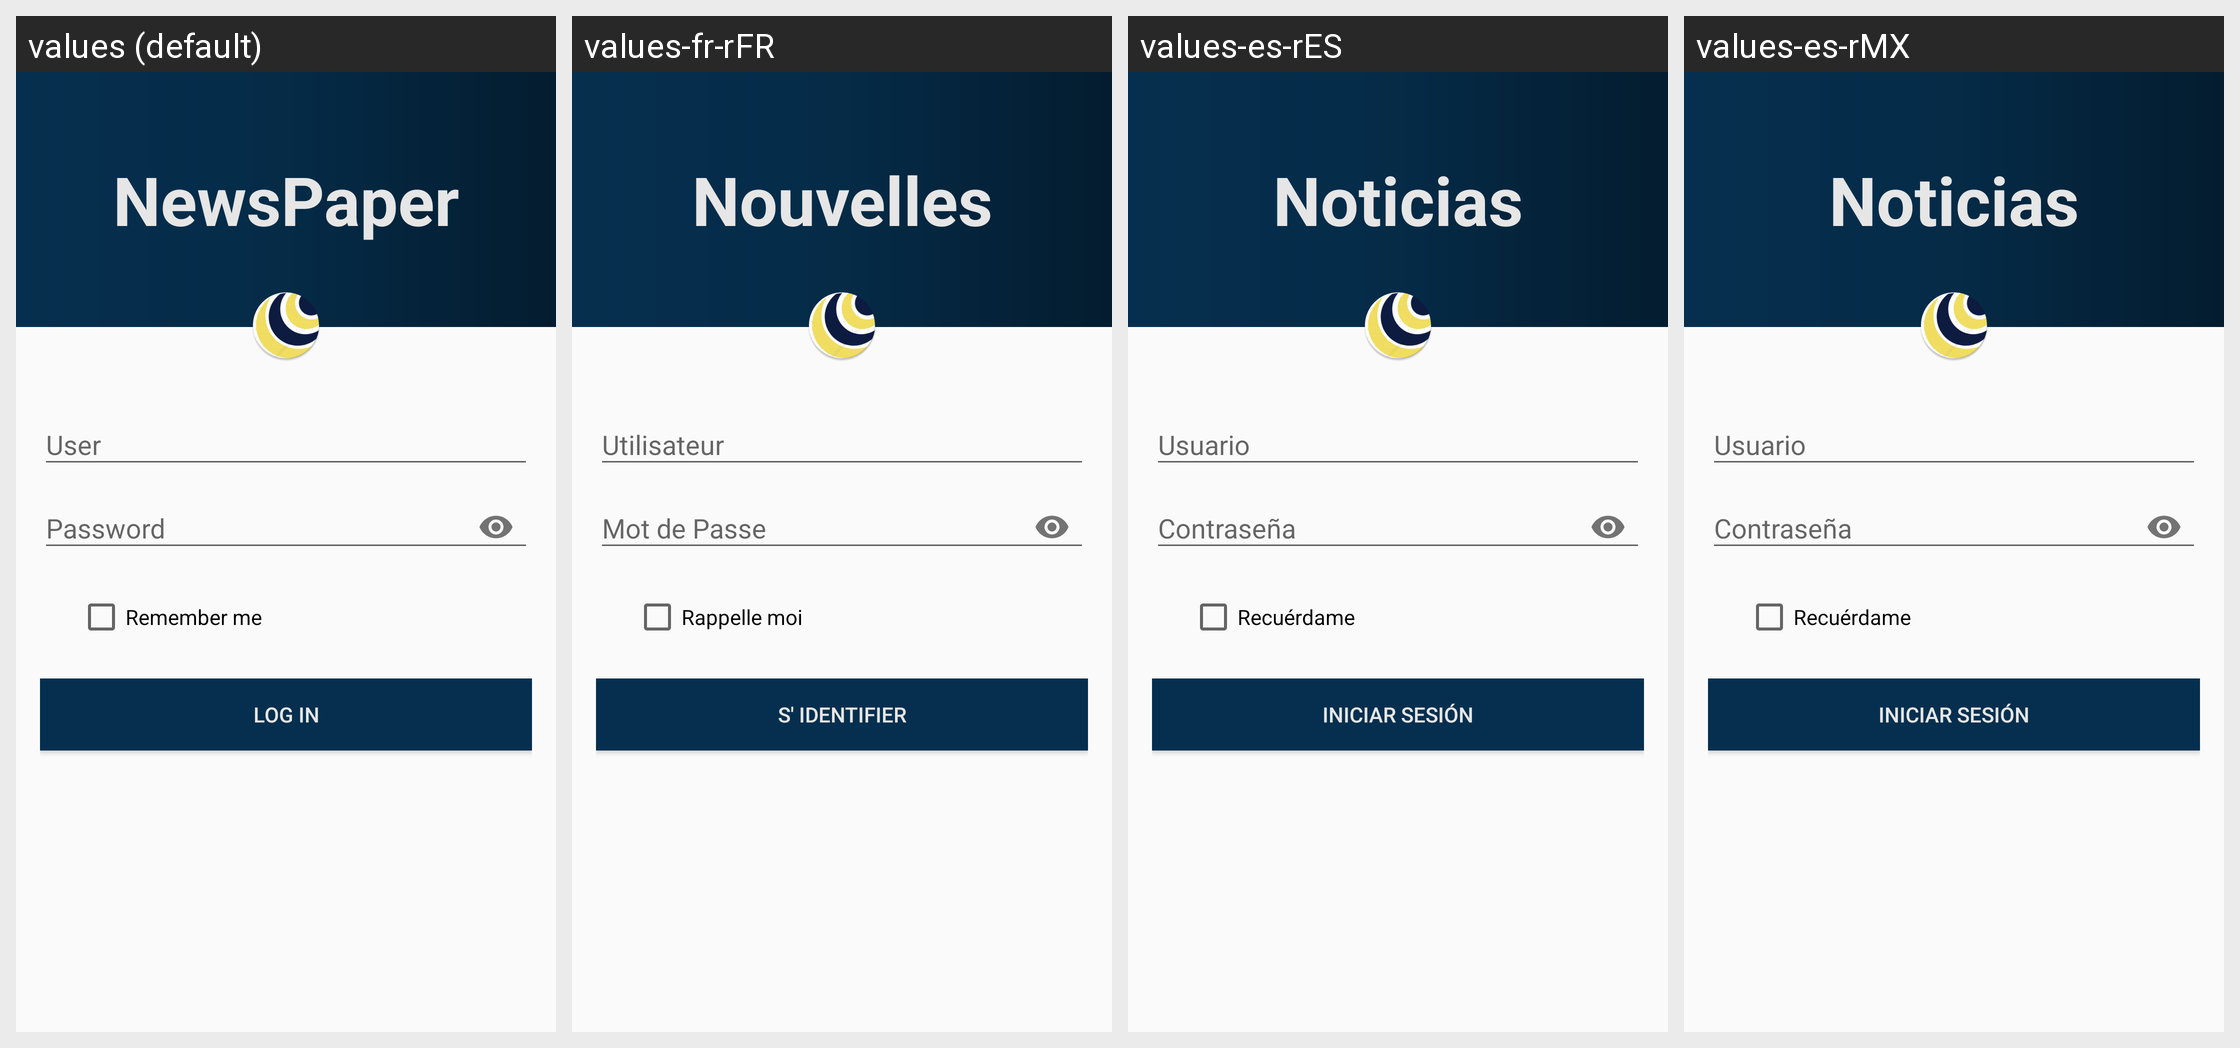

The same Android screen rendered under several of its app's locales, left to right. List the strings drawn on it with the default value and each locale's translation.
Android screen res/layout/content_login.xml rendered under 4 locales, left to right: values (default), values-fr-rFR, values-es-rES, values-es-rMX. Device: Nexus 5 (rendered at 1080×1920; each locale shown at half size, 540×960, under a caption strip naming it); theme AppTheme.
Strings drawn on this screen, with the default value and each locale's value (text and hints the layout hard-codes, and strings that could not be matched under every locale, appear in the picture but are not listed):

newspaper
  values: NewsPaper
  values-fr-rFR: Nouvelles
  values-es-rES: Noticias
  values-es-rMX: Noticias

user
  values: User
  values-fr-rFR: Utilisateur
  values-es-rES: Usuario
  values-es-rMX: Usuario

password
  values: Password
  values-fr-rFR: Mot de Passe
  values-es-rES: Contraseña
  values-es-rMX: Contraseña

remember_me
  values: Remember me
  values-fr-rFR: Rappelle moi
  values-es-rES: Recuérdame
  values-es-rMX: Recuérdame

login
  values: Log In
  values-fr-rFR: S' identifier
  values-es-rES: Iniciar Sesión
  values-es-rMX: Iniciar Sesión
